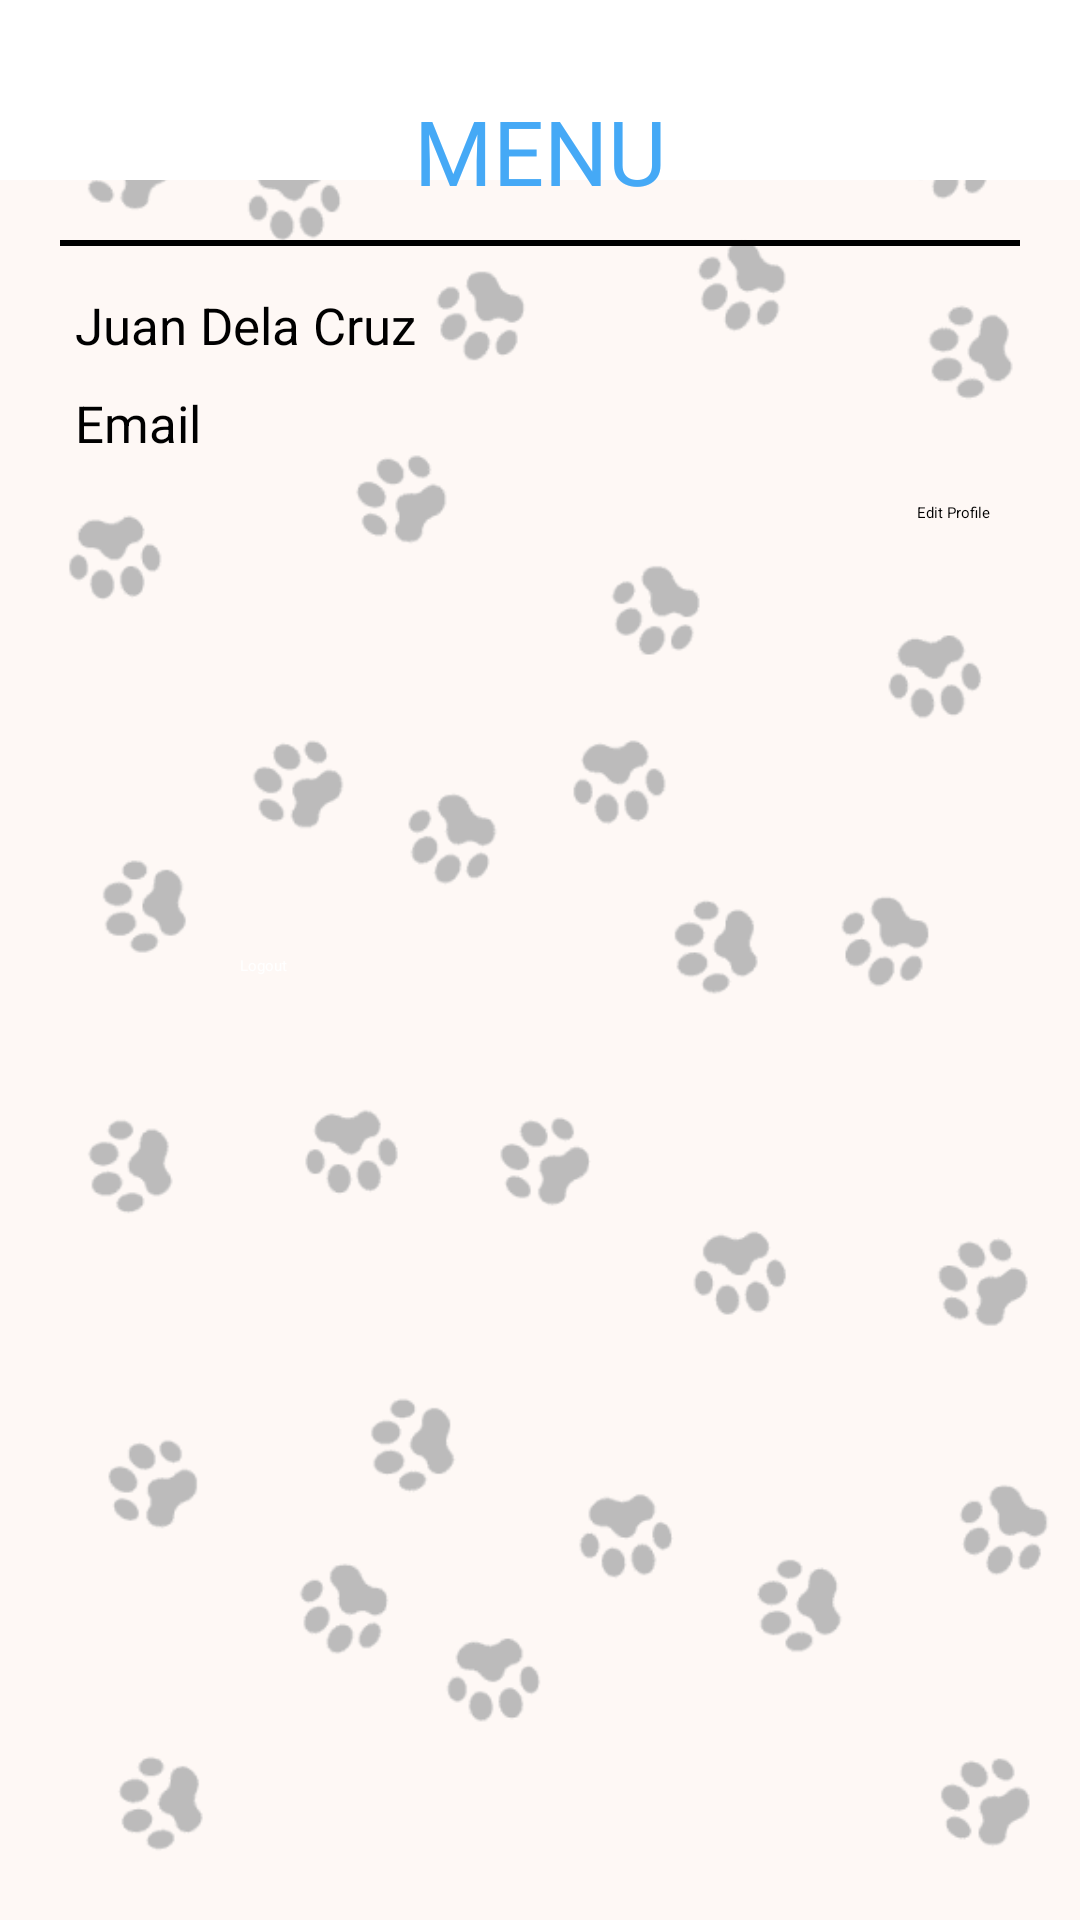

Android layout source for this screen:
<!-- AndroidManifest.xml: application theme Theme -->
<!-- res/layout/nav_bar.xml -->
<?xml version="1.0" encoding="utf-8"?>
<RelativeLayout xmlns:android="http://schemas.android.com/apk/res/android"
    xmlns:app="http://schemas.android.com/apk/res-auto"
    xmlns:tools="http://schemas.android.com/tools"
    android:layout_width="match_parent"
    android:layout_height="match_parent"
    >

    <ImageView
        android:layout_width="match_parent"
        android:layout_height="match_parent"
        android:alpha="0.5"
        android:background="@drawable/background_4" />

    <TextView
        android:id="@+id/currentLocation"
        android:layout_width="match_parent"
        android:layout_height="200dp"
        android:layout_alignParentTop="true"
        android:layout_marginTop="30dp"
        android:background="@drawable/customborder"
        android:backgroundTint="@color/white"
        android:elevation="20dp"
        android:text="MENU"
        android:textAlignment="center"
        android:textColor="#45A9F6"
        android:textSize="30sp" />

    <TextView
        android:id="@+id/low"
        android:layout_width="match_parent"
        android:layout_height="60dp"
        android:layout_alignParentTop="true"
        android:background="@color/white"
        android:elevation="10dp"
        android:textAlignment="center" />
    <LinearLayout
        android:id="@+id/line"
        android:layout_width="match_parent"
        android:layout_height="2dp"
        android:layout_marginStart="20dp"
        android:layout_marginEnd="20dp"
        android:layout_marginTop="20dp"
        android:elevation="20dp"
        android:layout_below="@id/low"
        android:background="@color/black"
        android:orientation="horizontal" />

    <TextView
        android:id="@+id/editProfile"
        android:layout_width="wrap_content"
        android:layout_height="wrap_content"
        android:layout_below="@id/profile_layout"
        android:layout_alignParentEnd="true"
        android:layout_marginEnd="30dp"
        android:background="@drawable/customborder"
        android:backgroundTint="@color/orangeyellow"
        android:elevation="31dp"
        android:text="Edit Profile"
        android:textColor="@color/black" />

    <RelativeLayout
        android:id="@+id/profile_layout"
        android:layout_width="match_parent"
        android:layout_height="wrap_content"
        android:layout_below="@id/line"
        android:layout_centerInParent="true"
        android:layout_marginStart="10dp"
        android:layout_marginTop="10dp"
        android:layout_marginEnd="10dp"
        android:layout_marginBottom="10dp"
        android:elevation="20dp">

        <ImageView
            android:id="@+id/profile"
            android:layout_width="wrap_content"
            android:layout_height="wrap_content"
            android:layout_centerVertical="true"
            android:layout_marginRight="10dp"
            android:background="@drawable/profile" />

        <TextView
            android:id="@+id/profile_name"
            android:layout_width="wrap_content"
            android:layout_height="wrap_content"
            android:layout_marginStart="5dp"
            android:layout_marginTop="5dp"
            android:layout_marginEnd="5dp"
            android:layout_marginBottom="5dp"
            android:layout_toRightOf="@id/profile"
            android:text="Juan Dela Cruz"
            android:textColor="@color/black"
            android:textSize="17sp" />

        <TextView
            android:id="@+id/profile_email"
            android:layout_width="wrap_content"
            android:layout_height="wrap_content"
            android:layout_below="@id/profile_name"
            android:layout_marginStart="5dp"
            android:layout_marginTop="5dp"
            android:layout_marginEnd="5dp"
            android:layout_marginBottom="5dp"
            android:layout_toRightOf="@id/profile"
            android:text="Email"
            android:textColor="@color/black"
            android:textSize="17sp" />
    </RelativeLayout>

    <LinearLayout
        android:layout_width="wrap_content"
        android:layout_height="wrap_content"
        android:orientation="vertical"
        android:layout_centerInParent="true">

        <Button
            android:id="@+id/appointment"
            android:layout_width="200dp"
            android:layout_height="wrap_content"
            android:layout_marginTop="9dp"
            android:layout_marginBottom="5dp"
            android:visibility="gone"
            android:background="@drawable/customborder"
            android:backgroundTint="#F69245"
            android:text="Appointment"
            android:textColor="@color/white" />

        <Button
            android:id="@+id/add_admin"
            android:layout_width="200dp"
            android:layout_height="wrap_content"
            android:layout_marginTop="9dp"
            android:layout_marginBottom="5dp"
            android:visibility="gone"
            android:background="@drawable/customborder"
            android:backgroundTint="#F69245"
            android:text="Add Admin"
            android:textColor="@color/white" />


        <Button
            android:id="@+id/messages"
            android:layout_width="200dp"
            android:layout_height="wrap_content"
            android:layout_marginTop="9dp"
            android:layout_marginBottom="5dp"
            android:visibility="gone"
            android:background="@drawable/customborder"
            android:backgroundTint="#F69245"
            android:text="Messages"
            android:textColor="@color/white" />

        <Button
            android:id="@+id/logout"
            android:layout_width="200dp"
            android:layout_height="wrap_content"
            android:layout_marginTop="9dp"
            android:layout_marginBottom="5dp"
            android:background="@drawable/customborder"
            android:backgroundTint="#F69245"
            android:text="Logout"
            android:textColor="@color/white" />


    </LinearLayout>


</RelativeLayout>
<!-- resources referenced by this layout -->
<resources>
  <color name="black">#FF000000</color>
  <color name="orangeyellow">#FFC170</color>
  <color name="white">#FFFFFFFF</color>
  <!-- drawable background_4: png bitmap (drawable, 10863 bytes) -->
</resources>
